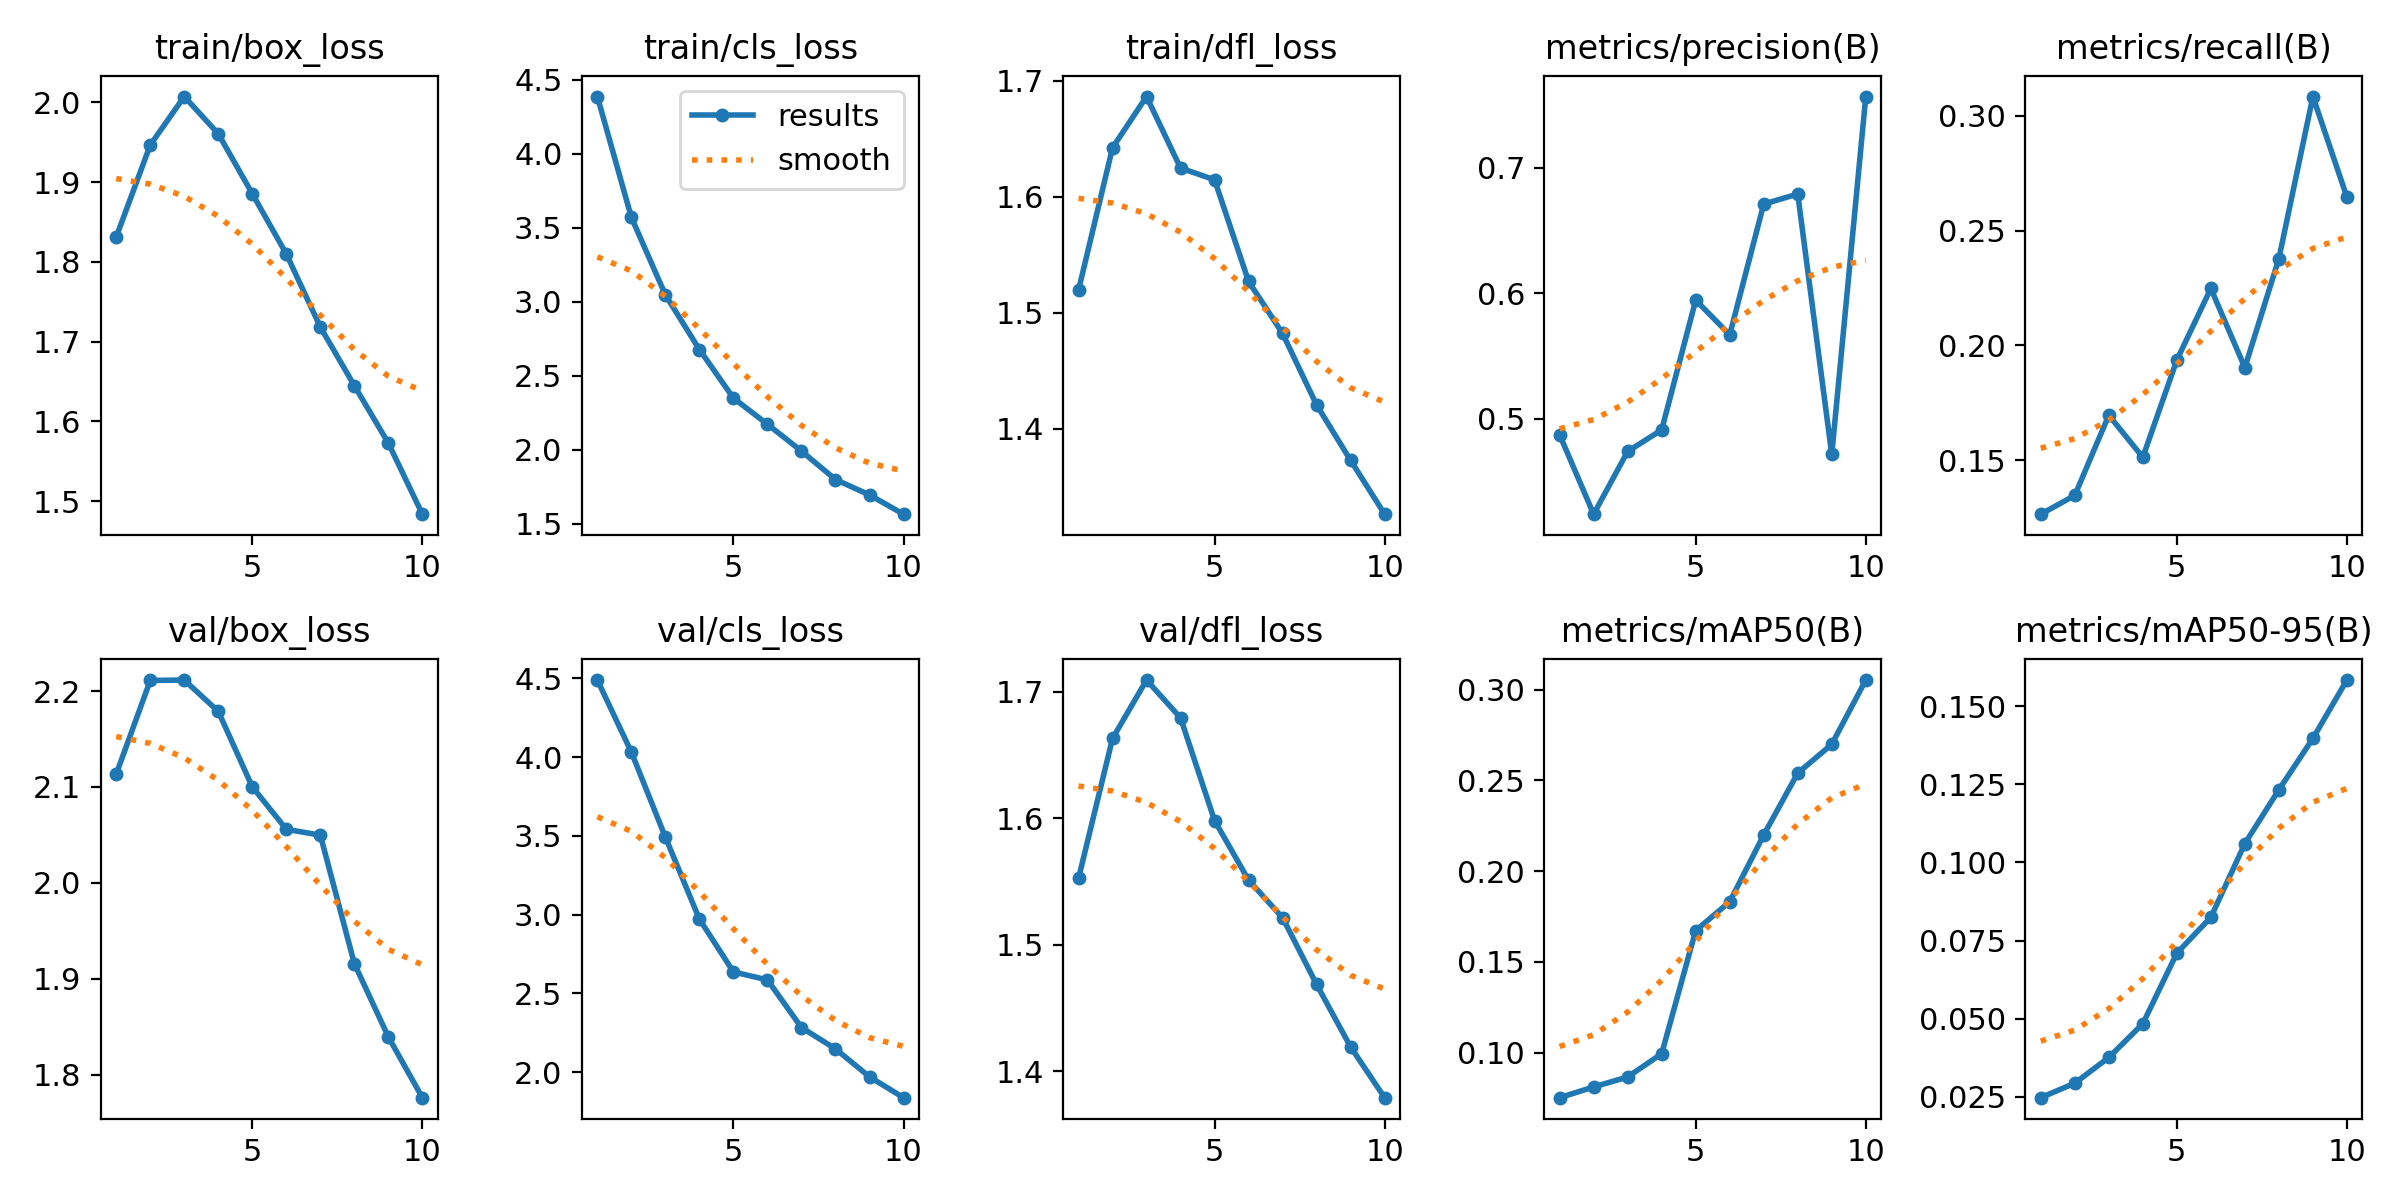

Values plotted in this chart, from the file beside it:
epoch, train/box_loss, train/cls_loss, train/dfl_loss, metrics/precision(B), metrics/recall(B), metrics/mAP50(B), metrics/mAP50-95(B), val/box_loss, val/cls_loss, val/dfl_loss, lr/pg0, lr/pg1, lr/pg2
1, 1.831, 4.388, 1.519, 0.4871, 0.1265, 0.07514, 0.02472, 2.114, 4.489, 1.552, 0.000475, 0.000475, 0.000475
2, 1.946, 3.57, 1.642, 0.4239, 0.1347, 0.08106, 0.02935, 2.211, 4.031, 1.663, 0.0008572, 0.0008572, 0.0008572
3, 2.007, 3.046, 1.686, 0.4739, 0.1696, 0.08655, 0.03758, 2.212, 3.491, 1.709, 0.001145, 0.001145, 0.001145
4, 1.96, 2.677, 1.625, 0.4911, 0.1513, 0.09938, 0.04838, 2.179, 2.971, 1.679, 0.001005, 0.001005, 0.001005
5, 1.885, 2.348, 1.615, 0.5945, 0.1936, 0.1672, 0.07095, 2.1, 2.636, 1.598, 0.001005, 0.001005, 0.001005
6, 1.81, 2.171, 1.527, 0.5669, 0.2248, 0.1831, 0.08243, 2.056, 2.586, 1.551, 0.0008631, 0.0008631, 0.0008631
7, 1.718, 1.99, 1.482, 0.6711, 0.1903, 0.22, 0.106, 2.05, 2.283, 1.522, 0.0007216, 0.0007216, 0.0007216
8, 1.645, 1.798, 1.42, 0.6791, 0.2378, 0.2541, 0.1232, 1.916, 2.148, 1.469, 0.0005802, 0.0005802, 0.0005802
9, 1.573, 1.693, 1.373, 0.4715, 0.3084, 0.2699, 0.1397, 1.839, 1.971, 1.419, 0.0004387, 0.0004387, 0.0004387
10, 1.484, 1.563, 1.326, 0.7568, 0.2646, 0.3054, 0.1583, 1.776, 1.838, 1.379, 0.0002972, 0.0002972, 0.0002972
